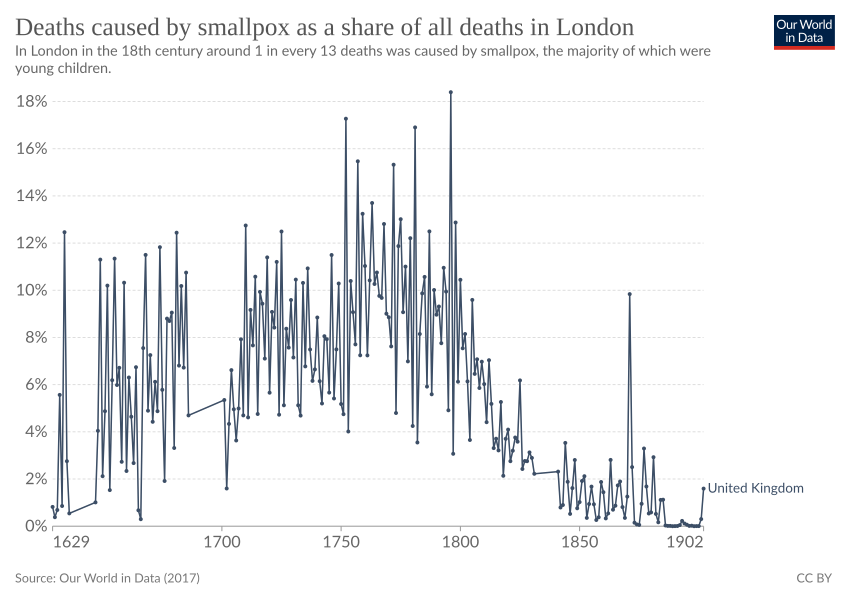

Data behind this chart, as committed beside it:
Entity, Code, Year, Smallpox_death_rate_in_London
United Kingdom, GBR, 1629, 0.8169
United Kingdom, GBR, 1630, 0.382
United Kingdom, GBR, 1631, 0.6857
United Kingdom, GBR, 1632, 5.567
United Kingdom, GBR, 1633, 0.8544
United Kingdom, GBR, 1634, 12.46
United Kingdom, GBR, 1635, 2.754
United Kingdom, GBR, 1636, 0.5432
United Kingdom, GBR, 1647, 1.008
United Kingdom, GBR, 1648, 4.042
United Kingdom, GBR, 1649, 11.3
United Kingdom, GBR, 1650, 2.12
United Kingdom, GBR, 1651, 4.873
United Kingdom, GBR, 1652, 10.2
United Kingdom, GBR, 1653, 1.53
United Kingdom, GBR, 1654, 6.186
United Kingdom, GBR, 1655, 11.34
United Kingdom, GBR, 1656, 5.985
United Kingdom, GBR, 1657, 6.715
United Kingdom, GBR, 1658, 2.728
United Kingdom, GBR, 1659, 10.32
United Kingdom, GBR, 1660, 2.342
United Kingdom, GBR, 1661, 6.302
United Kingdom, GBR, 1662, 4.639
United Kingdom, GBR, 1663, 2.676
United Kingdom, GBR, 1664, 6.739
United Kingdom, GBR, 1665, 0.6731
United Kingdom, GBR, 1666, 0.2983
United Kingdom, GBR, 1667, 7.55
United Kingdom, GBR, 1668, 11.5
United Kingdom, GBR, 1669, 4.894
United Kingdom, GBR, 1670, 7.253
United Kingdom, GBR, 1671, 4.425
United Kingdom, GBR, 1672, 6.122
United Kingdom, GBR, 1673, 4.873
United Kingdom, GBR, 1674, 11.82
United Kingdom, GBR, 1675, 5.782
United Kingdom, GBR, 1676, 1.917
United Kingdom, GBR, 1677, 8.801
United Kingdom, GBR, 1678, 8.695
United Kingdom, GBR, 1679, 9.052
United Kingdom, GBR, 1680, 3.315
United Kingdom, GBR, 1681, 12.44
United Kingdom, GBR, 1682, 6.805
United Kingdom, GBR, 1683, 10.18
United Kingdom, GBR, 1684, 6.724
United Kingdom, GBR, 1685, 10.75
United Kingdom, GBR, 1686, 4.697
United Kingdom, GBR, 1701, 5.349
United Kingdom, GBR, 1702, 1.596
United Kingdom, GBR, 1703, 4.334
United Kingdom, GBR, 1704, 6.617
United Kingdom, GBR, 1705, 4.955
United Kingdom, GBR, 1706, 3.633
United Kingdom, GBR, 1707, 4.991
United Kingdom, GBR, 1708, 7.924
United Kingdom, GBR, 1709, 4.697
United Kingdom, GBR, 1710, 12.75
United Kingdom, GBR, 1711, 4.614
United Kingdom, GBR, 1712, 9.166
... 181 more rows
